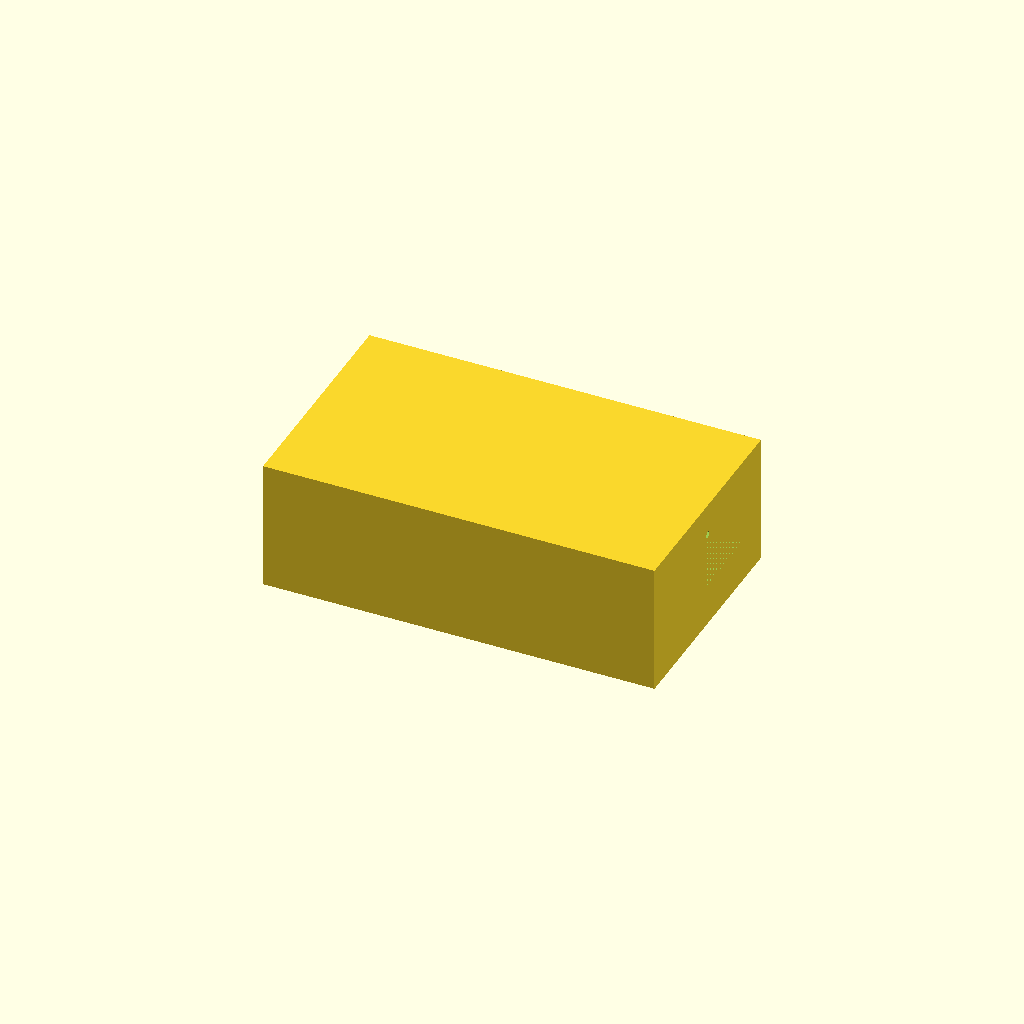
Cell 1: rendered with the file's own defaults.
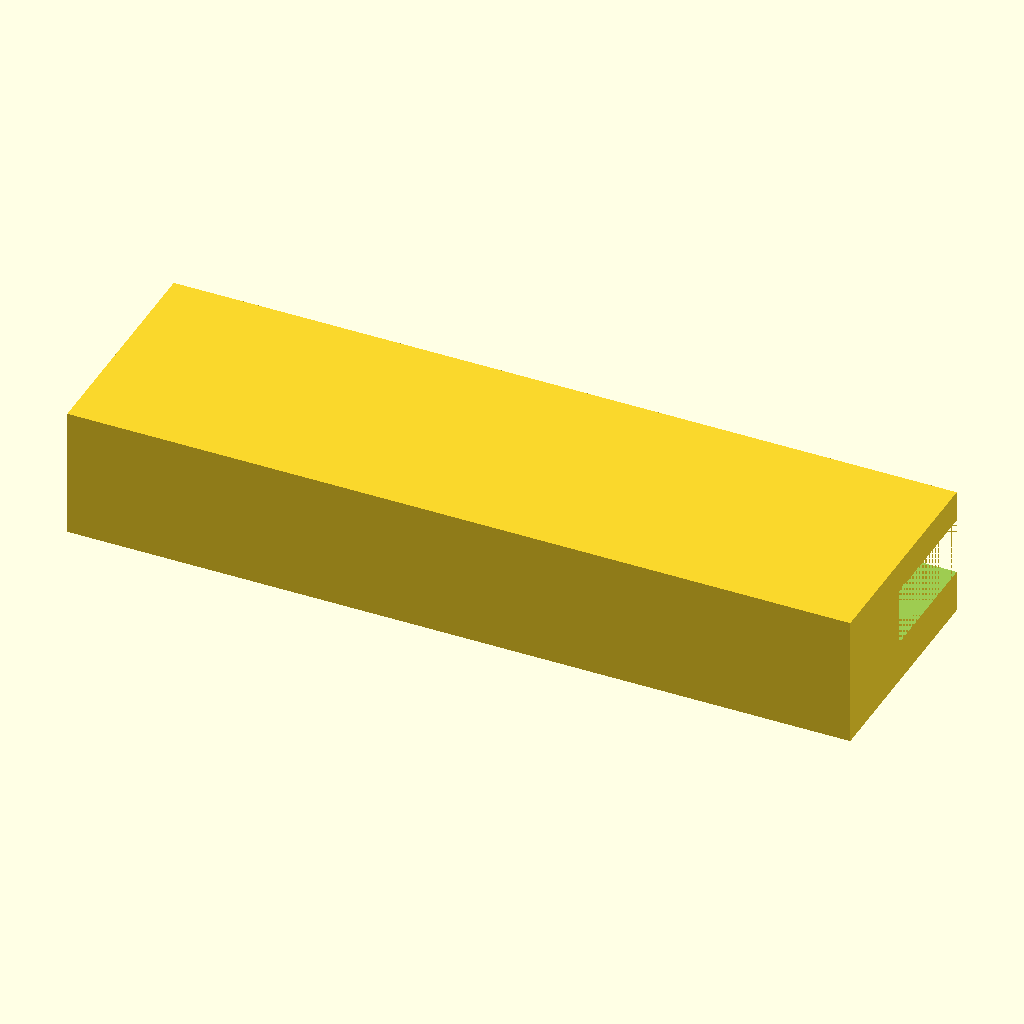
Cell 2 — tank_x set to 240, the other parameters unchanged.
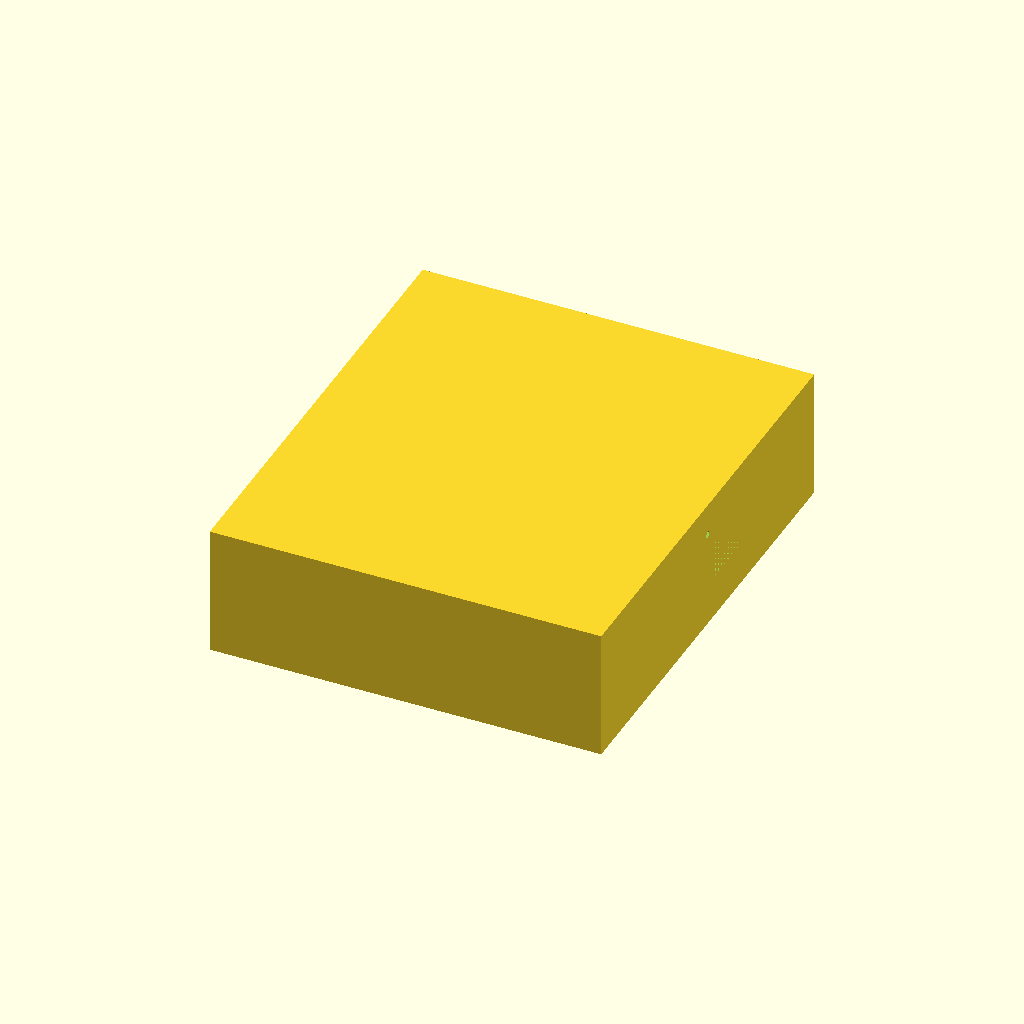
Cell 3: tank_y = 140 (everything else at default).
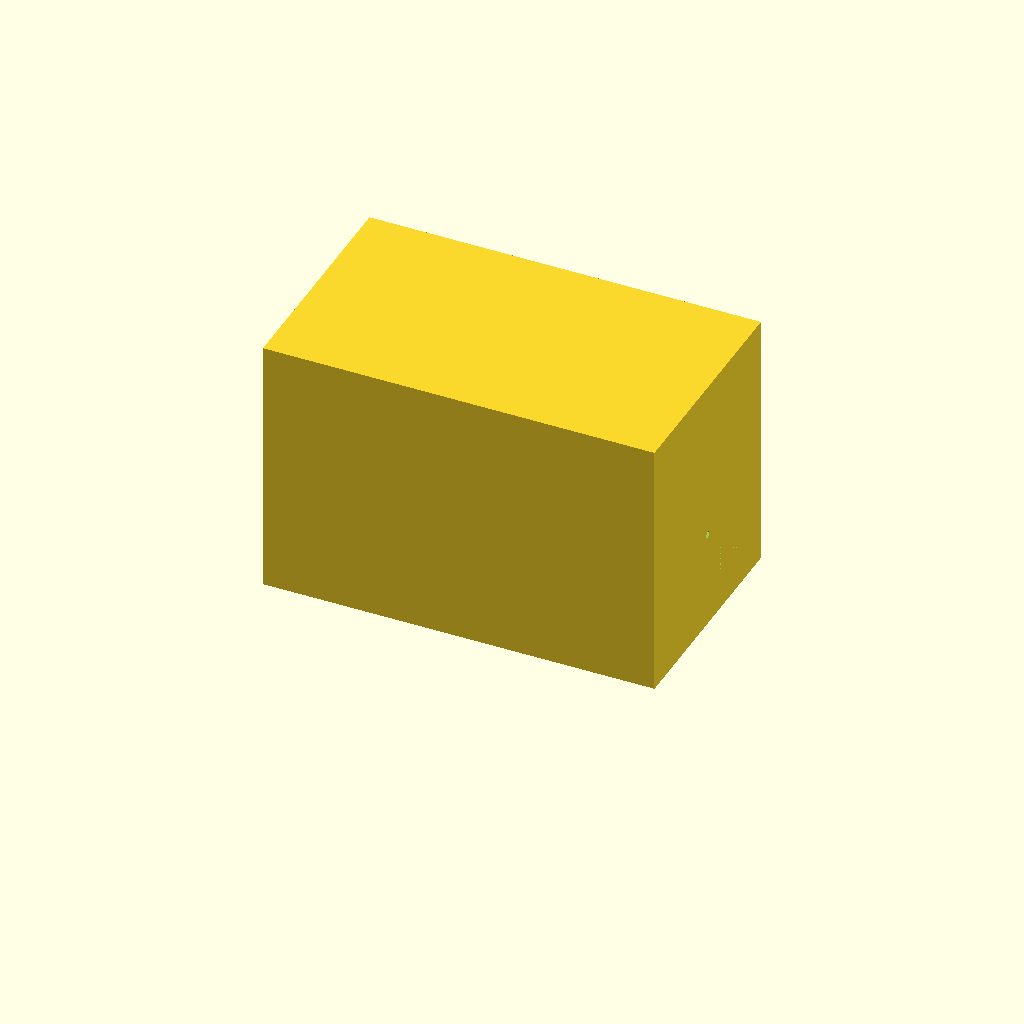
Cell 4: tank_h = 80 (everything else at default).
One fixed orthographic camera (rotation 55°, 0°, 25°; colour scheme Cornfield) for every cell.
Source of the model, bench/results/gpu-v4-g7/code/scadcoder-v4/mini_gel_tank_s5_a0.scad:
// Mini horizontal gel-electrophoresis box - buffer tank
// Print orientation: tank rests on XY plane at z = 0, builds upward (+Z)

// ---------------- Parameters ----------------
tank_x      = 120;   // outer length along X (mm)
tank_y      = 70;    // outer width along Y (mm)
tank_h      = 40;    // outer height along Z (mm)
wall        = 3;     // wall thickness (mm)
floor       = 3;     // floor thickness (mm)

platform_x  = 60;    // platform length along X (mm), centred
platform_y  = tank_y - 2 * wall;  // platform spans full inner width (mm)
platform_top = 13;   // platform top height above inner floor (mm) -> z = floor + platform_top

hole_d      = 2;     // electrode hole diameter (mm)
hole_y      = 0;     // electrode hole Y position (mm)
hole_z      = 30;    // electrode hole Z position (mm)

eps         = 0.5;   // cutter overshoot past faces (mm)
$fn         = 96;    // curve resolution

// Derived
inner_floor_z = floor;
platform_z0   = inner_floor_z + platform_top - wall;  // platform bottom (above floor)
chamber_h     = hole_z - platform_z0;                 // chamber height where water connects

// ---------------- Model ----------------
difference() {
    // Tank body: open top, solid floor and walls
    translate([-tank_x/2, -tank_y/2, 0])
        cube([tank_x, tank_y, tank_h]);

    // Cut out the two buffer chambers above the central platform
    for (sx = [-1, 1])
        translate([sx > 0 ? wall : -tank_x/2 - eps, -wall, platform_z0])
            cube([sx > 0 ? tank_x/2 - wall : wall, tank_y + 2*wall, chamber_h + eps]);

    // Horizontal electrode holes through each end wall, along X
    for (sx = [-1, 1])
        translate([sx * (tank_x/2 - wall/2), hole_y, hole_z])
            rotate([0, 90, 0])
                cylinder(d = hole_d, h = tank_x + 2*eps, center = true);
}
Customizer parameters (derived from the source; name, type, default, range or options):
tank_x: number, default 120
tank_y: number, default 70
tank_h: number, default 40
wall: number, default 3
floor: number, default 3
platform_x: number, default 60
platform_top: number, default 13
hole_d: number, default 2
hole_y: number, default 0
hole_z: number, default 30
eps: number, default 0.5
